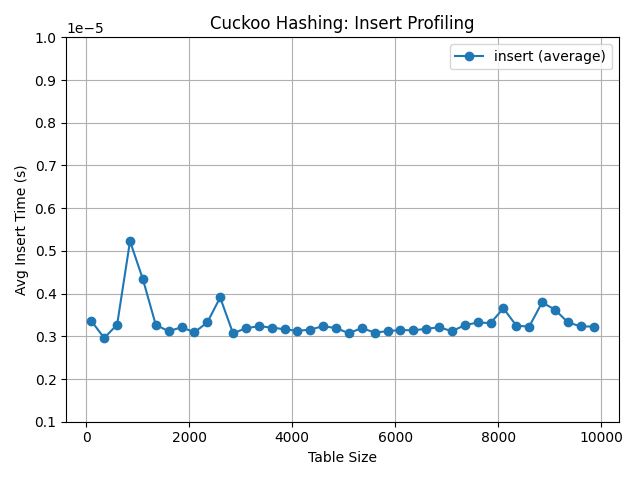

The file beside this chart, header and first rows:
table_size, num_inserted, avg_insert_time_s
100, 151, 3.356291890909143e-06
350, 542, 2.9603328437259166e-06
600, 942, 3.2755837186522417e-06
850, 1305, 5.22697310523626e-06
1100, 1696, 4.336144006371779e-06
1350, 2036, 3.2682711048571354e-06
1600, 2447, 3.1190847227837805e-06
1850, 2843, 3.211747876568617e-06
2100, 3248, 3.0938733956636633e-06
2350, 3615, 3.3237067254757405e-06
2600, 3957, 3.9091483671721825e-06
2850, 4255, 3.0697531588857097e-06
3100, 4705, 3.189819208747142e-06
3350, 5147, 3.235515975886429e-06
3600, 5536, 3.205599821246003e-06
3850, 5915, 3.163905415545428e-06
4100, 6238, 3.1268676381908134e-06
4350, 6620, 3.158338475209911e-06
4600, 7103, 3.236562215742634e-06
4850, 7427, 3.191746236956828e-06
5100, 7908, 3.072420358843913e-06
5350, 8139, 3.193746149148149e-06
5600, 8581, 3.086842876600592e-06
5850, 8979, 3.1202026107755613e-06
6100, 9394, 3.1472640539832175e-06
6350, 9717, 3.139888897926931e-06
6600, 10121, 3.1752101834537677e-06
6850, 10476, 3.210547951424552e-06
7100, 10878, 3.121805432826037e-06
7350, 11295, 3.2594597940887694e-06
7600, 11699, 3.3237543000055282e-06
7850, 12062, 3.3100065931568486e-06
8100, 12537, 3.654135674256925e-06
8350, 12811, 3.2506050380900177e-06
8600, 13231, 3.2254930885974494e-06
8850, 13572, 3.792897149928149e-06
9100, 14001, 3.6244982936413626e-06
9350, 14269, 3.3284184405507977e-06
9600, 14669, 3.2313517421802454e-06
9850, 15193, 3.2285131411211937e-06
